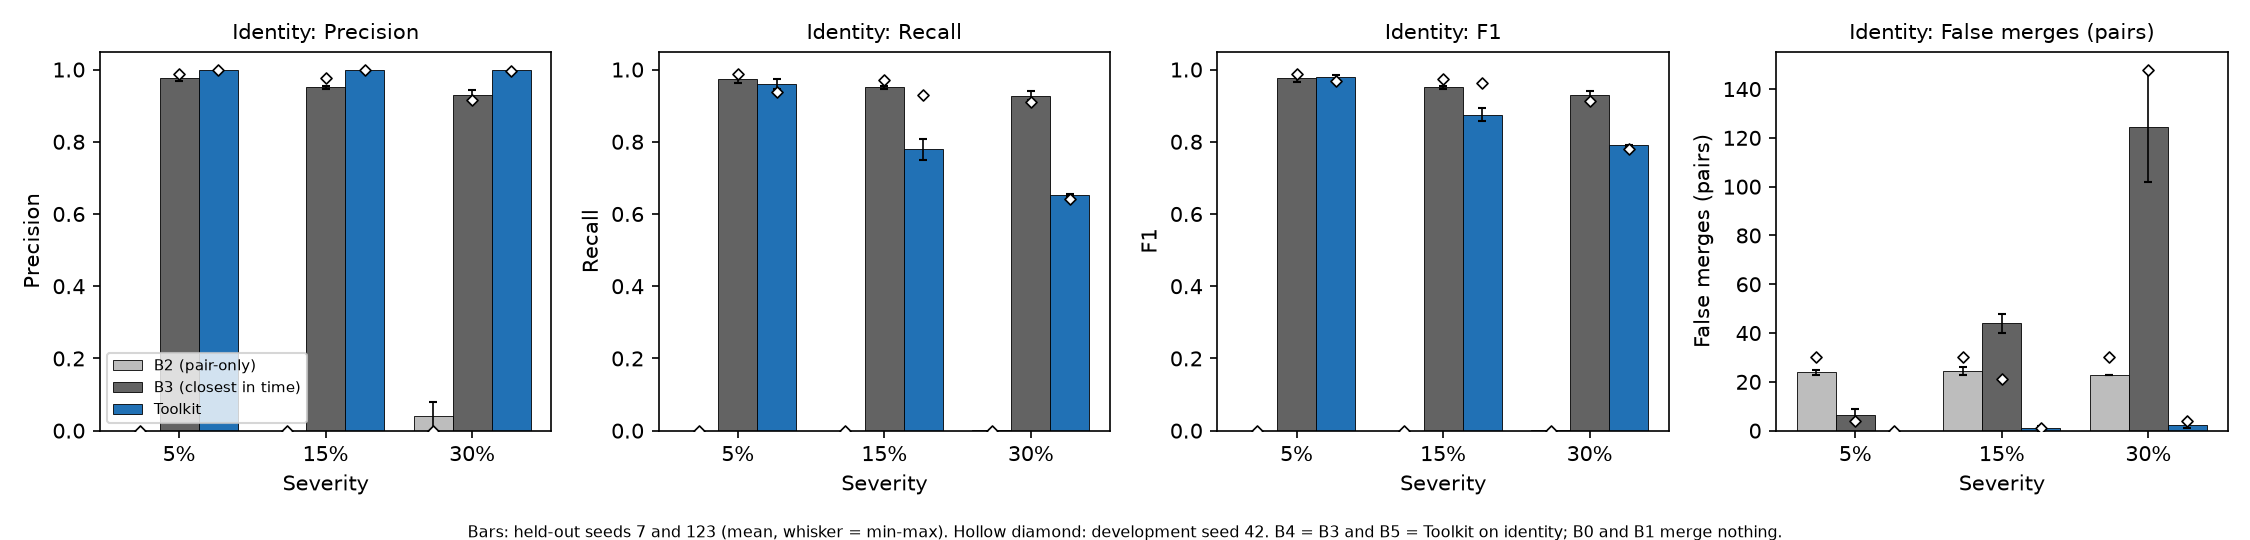

Values plotted in this chart, from the file beside it:
area, metric, system, held-out 5%, held-out 15%, held-out 30%, dev (seed 42) 5%, dev (seed 42) 15%, dev (seed 42) 30%
identity, precision, B0 (as-is), 0.0000 [0.0000, 0.0000], 0.0000 [0.0000, 0.0000], 0.0000 [0.0000, 0.0000], 0.0000, 0.0000, 0.0000
identity, precision, B1 (hygiene), 0.0000 [0.0000, 0.0000], 0.0000 [0.0000, 0.0000], 0.0000 [0.0000, 0.0000], 0.0000, 0.0000, 0.0000
identity, precision, B2 (pair-only), 0.0000 [0.0000, 0.0000], 0.0000 [0.0000, 0.0000], 0.0400 [0.0000, 0.0800], 0.0000, 0.0000, 0.0000
identity, precision, B3 (closest in time), 0.9779 [0.9693, 0.9864], 0.9503 [0.9458, 0.9549], 0.9296 [0.9169, 0.9423], 0.9864, 0.9762, 0.9160
identity, precision, B4 (B3 + eager links), 0.9779 [0.9693, 0.9864], 0.9503 [0.9458, 0.9549], 0.9296 [0.9169, 0.9423], 0.9864, 0.9762, 0.9160
identity, precision, B5 (toolkit, delete O2O), 1.0000 [1.0000, 1.0000], 0.9986 [0.9972, 1.0000], 0.9978 [0.9965, 0.9991], 1, 0.9988, 0.9965
identity, precision, Toolkit, 1.0000 [1.0000, 1.0000], 0.9986 [0.9972, 1.0000], 0.9978 [0.9965, 0.9991], 1, 0.9988, 0.9965
identity, recall, B0 (as-is), 0.0000 [0.0000, 0.0000], 0.0000 [0.0000, 0.0000], 0.0000 [0.0000, 0.0000], 0.0000, 0.0000, 0.0000
identity, recall, B1 (hygiene), 0.0000 [0.0000, 0.0000], 0.0000 [0.0000, 0.0000], 0.0000 [0.0000, 0.0000], 0.0000, 0.0000, 0.0000
identity, recall, B2 (pair-only), 0.0000 [0.0000, 0.0000], 0.0000 [0.0000, 0.0000], 0.0006 [0.0000, 0.0011], 0.0000, 0.0000, 0.0000
identity, recall, B3 (closest in time), 0.9746 [0.9627, 0.9864], 0.9503 [0.9458, 0.9549], 0.9272 [0.9148, 0.9397], 0.9864, 0.9718, 0.9103
identity, recall, B4 (B3 + eager links), 0.9746 [0.9627, 0.9864], 0.9503 [0.9458, 0.9549], 0.9272 [0.9148, 0.9397], 0.9864, 0.9718, 0.9103
identity, recall, B5 (toolkit, delete O2O), 0.9593 [0.9458, 0.9729], 0.7788 [0.7494, 0.8081], 0.6537 [0.6509, 0.6565], 0.9390, 0.9300, 0.6424
identity, recall, Toolkit, 0.9593 [0.9458, 0.9729], 0.7788 [0.7494, 0.8081], 0.6537 [0.6509, 0.6565], 0.9390, 0.9300, 0.6424
identity, f1, B0 (as-is), 0.0000 [0.0000, 0.0000], 0.0000 [0.0000, 0.0000], 0.0000 [0.0000, 0.0000], 0.0000, 0.0000, 0.0000
identity, f1, B1 (hygiene), 0.0000 [0.0000, 0.0000], 0.0000 [0.0000, 0.0000], 0.0000 [0.0000, 0.0000], 0.0000, 0.0000, 0.0000
identity, f1, B2 (pair-only), 0.0000 [0.0000, 0.0000], 0.0000 [0.0000, 0.0000], 0.0011 [0.0000, 0.0022], 0.0000, 0.0000, 0.0000
identity, f1, B3 (closest in time), 0.9762 [0.9660, 0.9864], 0.9503 [0.9458, 0.9549], 0.9284 [0.9159, 0.9410], 0.9864, 0.9740, 0.9132
identity, f1, B4 (B3 + eager links), 0.9762 [0.9660, 0.9864], 0.9503 [0.9458, 0.9549], 0.9284 [0.9159, 0.9410], 0.9864, 0.9740, 0.9132
identity, f1, B5 (toolkit, delete O2O), 0.9792 [0.9721, 0.9863], 0.8748 [0.8568, 0.8928], 0.7899 [0.7874, 0.7924], 0.9685, 0.9632, 0.7812
identity, f1, Toolkit, 0.9792 [0.9721, 0.9863], 0.8748 [0.8568, 0.8928], 0.7899 [0.7874, 0.7924], 0.9685, 0.9632, 0.7812
identity, false_merges, B0 (as-is), 0 [0, 0], 0 [0, 0], 0 [0, 0], 0, 0, 0
identity, false_merges, B1 (hygiene), 0 [0, 0], 0 [0, 0], 0 [0, 0], 0, 0, 0
identity, false_merges, B2 (pair-only), 24 [23, 25], 24.5 [23, 26], 23 [23, 23], 30, 30, 30
identity, false_merges, B3 (closest in time), 6.5 [4, 9], 44 [40, 48], 124.5 [102, 147], 4, 21, 148
identity, false_merges, B4 (B3 + eager links), 6.5 [4, 9], 44 [40, 48], 124.5 [102, 147], 4, 21, 148
identity, false_merges, B5 (toolkit, delete O2O), 0 [0, 0], 1 [0, 2], 2.5 [1, 4], 0, 1, 4
identity, false_merges, Toolkit, 0 [0, 0], 1 [0, 2], 2.5 [1, 4], 0, 1, 4
identity, missed_merges, B0 (as-is), 295 [295, 295], 886 [886, 886], 1773 [1773, 1773], 295, 886, 1773
identity, missed_merges, B1 (hygiene), 295 [295, 295], 886 [886, 886], 1773 [1773, 1773], 295, 886, 1773
identity, missed_merges, B2 (pair-only), 295 [295, 295], 886 [886, 886], 1772 [1771, 1773], 295, 886, 1773
identity, missed_merges, B3 (closest in time), 7.5 [4, 11], 44 [40, 48], 129 [107, 151], 4, 25, 159
identity, missed_merges, B4 (B3 + eager links), 7.5 [4, 11], 44 [40, 48], 129 [107, 151], 4, 25, 159
identity, missed_merges, B5 (toolkit, delete O2O), 12 [8, 16], 196 [170, 222], 614 [609, 619], 18, 62, 634
identity, missed_merges, Toolkit, 12 [8, 16], 196 [170, 222], 614 [609, 619], 18, 62, 634
identity, n_true, B0 (as-is), 295 [295, 295], 886 [886, 886], 1773 [1773, 1773], 295, 886, 1773
identity, n_true, B1 (hygiene), 295 [295, 295], 886 [886, 886], 1773 [1773, 1773], 295, 886, 1773
identity, n_true, B2 (pair-only), 295 [295, 295], 886 [886, 886], 1773 [1773, 1773], 295, 886, 1773
identity, n_true, B3 (closest in time), 295 [295, 295], 886 [886, 886], 1773 [1773, 1773], 295, 886, 1773
identity, n_true, B4 (B3 + eager links), 295 [295, 295], 886 [886, 886], 1773 [1773, 1773], 295, 886, 1773
identity, n_true, B5 (toolkit, delete O2O), 295 [295, 295], 886 [886, 886], 1773 [1773, 1773], 295, 886, 1773
identity, n_true, Toolkit, 295 [295, 295], 886 [886, 886], 1773 [1773, 1773], 295, 886, 1773
